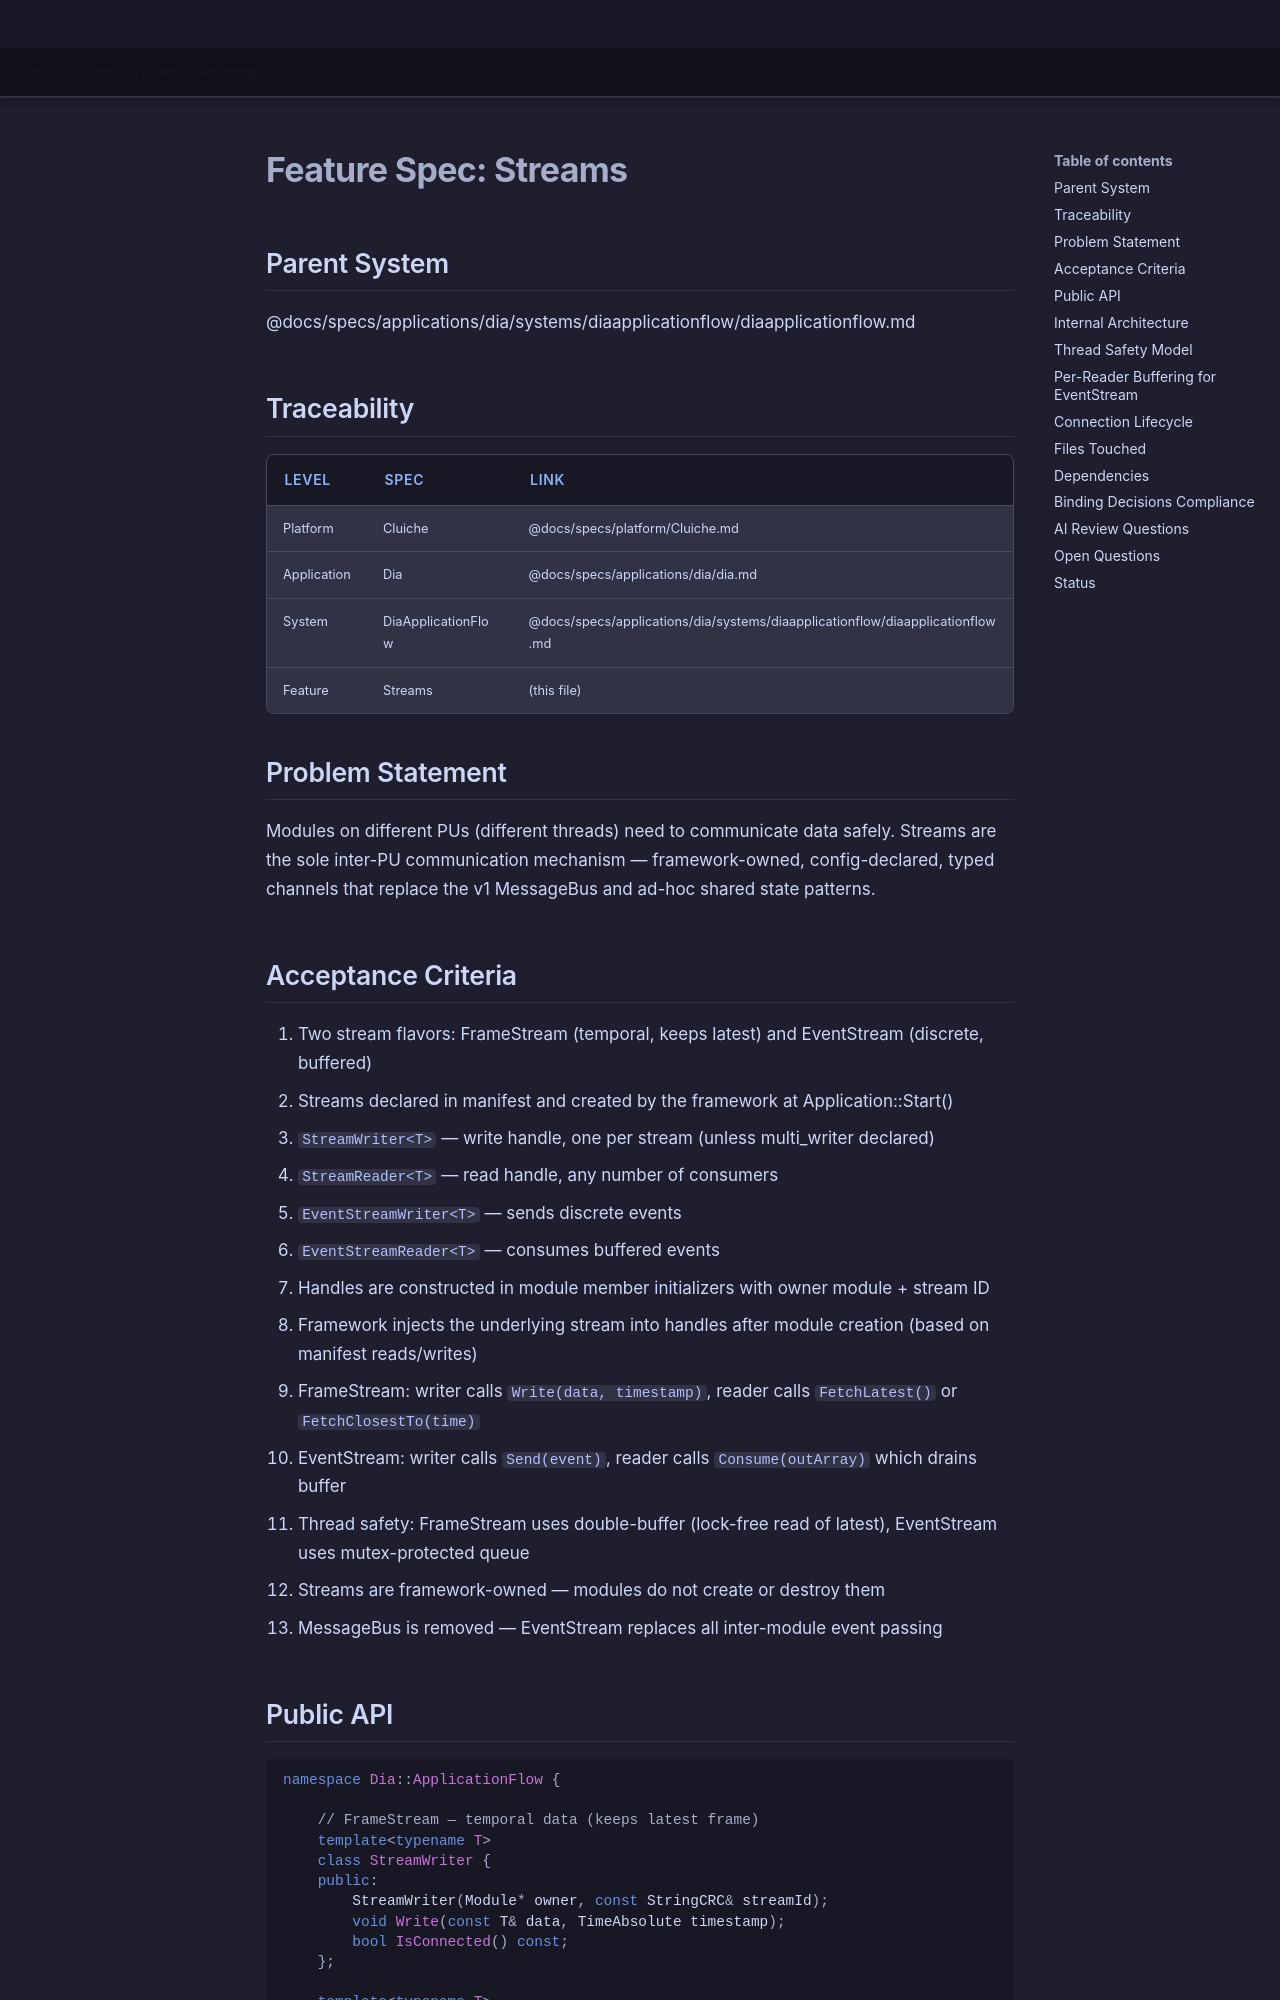

repository: LenihanConor/Cluiche · page: specs/applications/dia/systems/diaapplicationflow/streams/index.html · generator: mkdocs

# Feature Spec: Streams

## Parent System
@docs/specs/applications/dia/systems/diaapplicationflow/diaapplicationflow.md

## Traceability

| Level | Spec | Link |
|-------|------|------|
| Platform | Cluiche | @docs/specs/platform/Cluiche.md |
| Application | Dia | @docs/specs/applications/dia/dia.md |
| System | DiaApplicationFlow | @docs/specs/applications/dia/systems/diaapplicationflow/diaapplicationflow.md |
| Feature | Streams | (this file) |

## Problem Statement

Modules on different PUs (different threads) need to communicate data safely. Streams are the sole inter-PU communication mechanism — framework-owned, config-declared, typed channels that replace the v1 MessageBus and ad-hoc shared state patterns.

## Acceptance Criteria

1. Two stream flavors: FrameStream (temporal, keeps latest) and EventStream (discrete, buffered)
2. Streams declared in manifest and created by the framework at Application::Start()
3. `StreamWriter<T>` — write handle, one per stream (unless multi_writer declared)
4. `StreamReader<T>` — read handle, any number of consumers
5. `EventStreamWriter<T>` — sends discrete events
6. `EventStreamReader<T>` — consumes buffered events
7. Handles are constructed in module member initializers with owner module + stream ID
8. Framework injects the underlying stream into handles after module creation (based on manifest reads/writes)
9. FrameStream: writer calls `Write(data, timestamp)`, reader calls `FetchLatest()` or `FetchClosestTo(time)`
10. EventStream: writer calls `Send(event)`, reader calls `Consume(outArray)` which drains buffer
11. Thread safety: FrameStream uses double-buffer (lock-free read of latest), EventStream uses mutex-protected queue
12. Streams are framework-owned — modules do not create or destroy them
13. MessageBus is removed — EventStream replaces all inter-module event passing
